Run: headless pygame with SDL's dummy video driver; simulated clock (each Clock.tick advances the game by its frame time, no real sleeping); random seed 0; keys injected as events and as key.get_pressed() state; no mouse input.
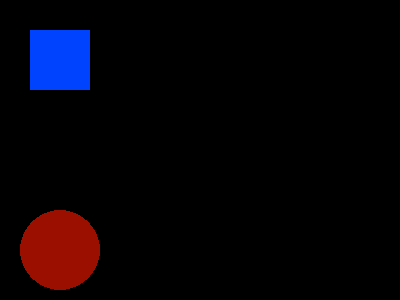
Frame 1 of 4 · flips 1–60 · no input
Frame 2 of 4 · flips 61–180 · tapped SPACE, RETURN · held RIGHT (→), D · screen unchanged from frame 1, image omitted
Frame 3 of 4 · flips 181–300 · held DOWN (↓), S · screen unchanged from frame 2, image omitted
Frame 4 of 4 · flips 301–420 · held LEFT (←), A, UP (↑), W · screen unchanged from frame 3, image omitted

The pygame program that drew these frames:

import pygame
pygame.init()
screen = pygame.display.set_mode((400, 300))
done = False
while not done:
    for event in pygame.event.get():
        if event.type == pygame.QUIT:
            done = True
    pygame.draw.rect(screen, (0, 67, 255), pygame.Rect(30, 30, 60, 60))
    pygame.draw.circle(screen,(155,15,0), [60, 250], 40)
    #pygame.draw.circle(screen, (0, 0, 255), [60, 250], 40)
    pygame.display.flip()
